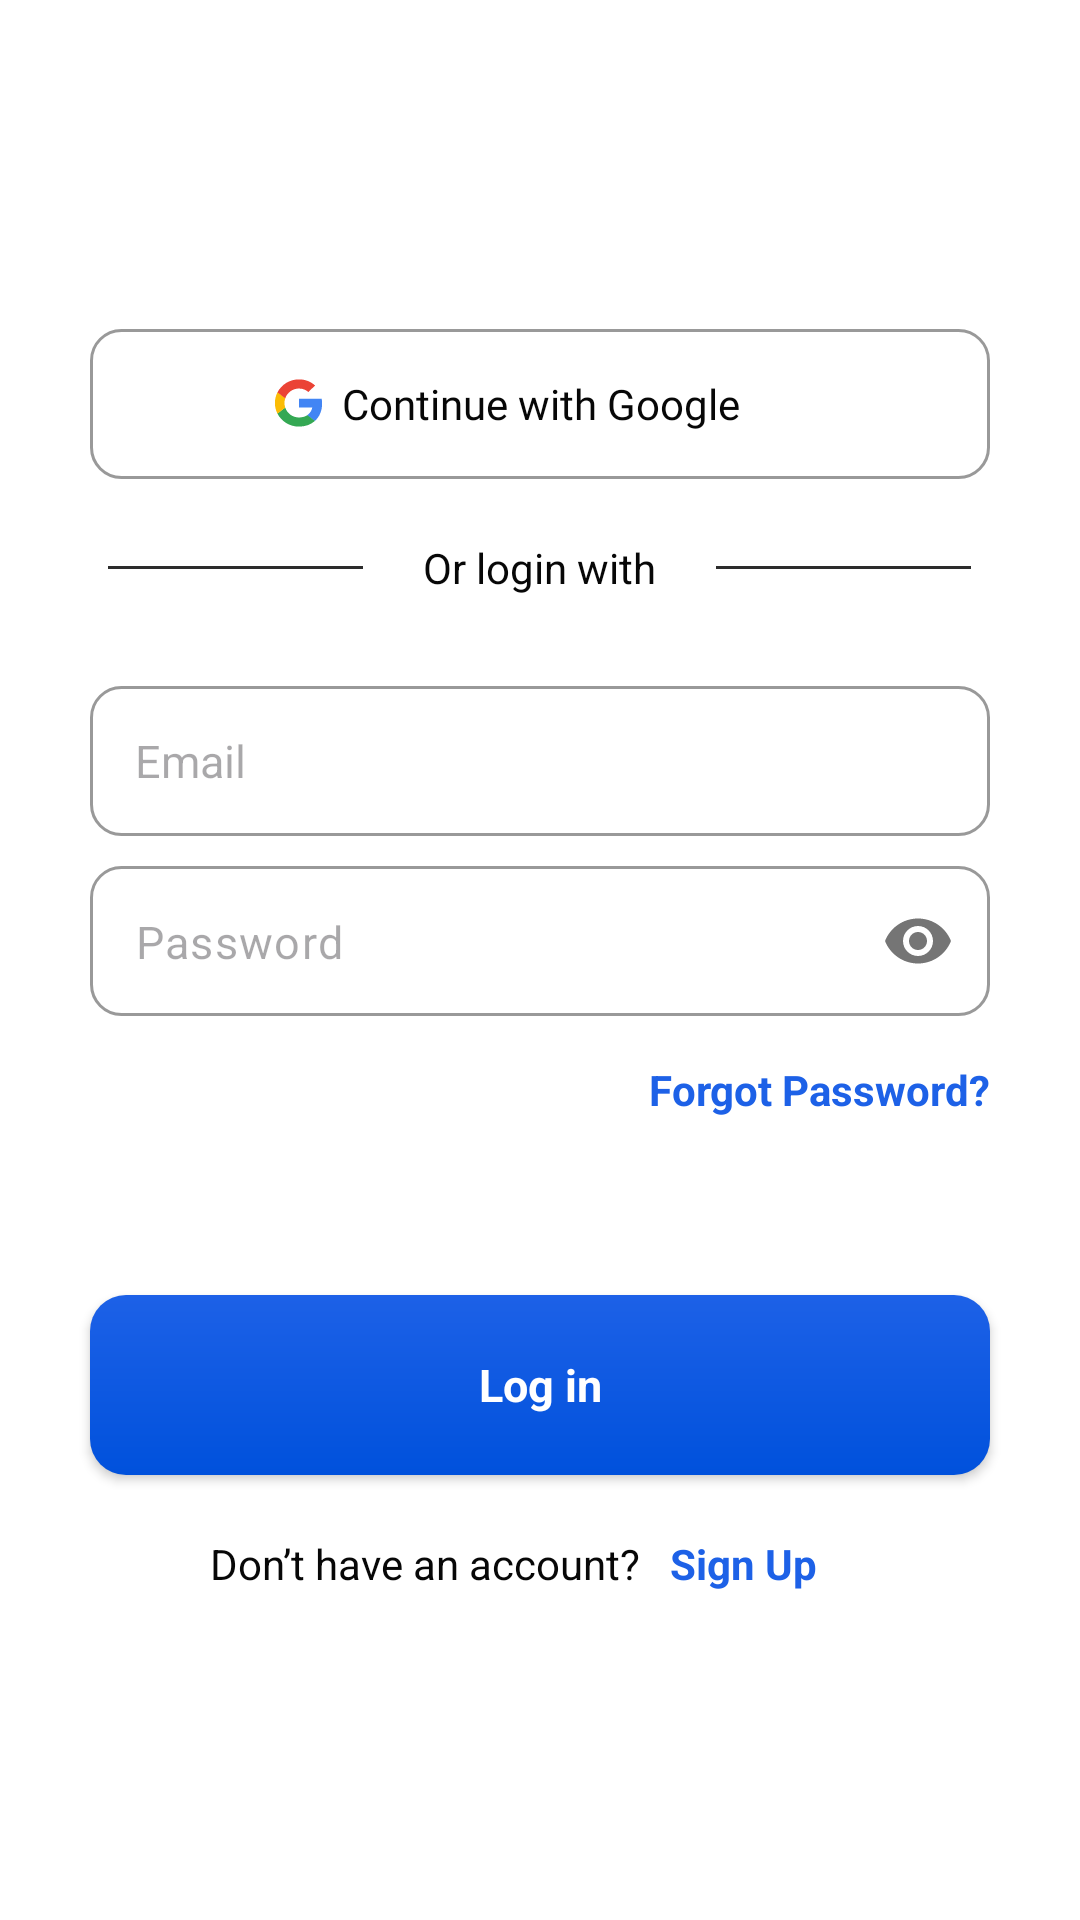

The Android layout XML behind this screen, and the referenced resources:
<!-- AndroidManifest.xml: application theme Theme.OCSapp -->
<!-- res/layout/fragment_login.xml -->
<?xml version="1.0" encoding="utf-8"?>
<androidx.constraintlayout.widget.ConstraintLayout xmlns:android="http://schemas.android.com/apk/res/android"
    xmlns:tools="http://schemas.android.com/tools"
    android:layout_width="wrap_content"
    android:layout_height="wrap_content"
    xmlns:app="http://schemas.android.com/apk/res-auto"
    android:id="@+id/fragment_login"
    style="@style/SCREEN"
    tools:context=".fragments.LoginFragment">

    <LinearLayout
        android:id="@+id/cont_main"
        android:layout_width="360dp"
        android:layout_height="wrap_content"
        android:orientation="vertical"
        app:layout_constraintBottom_toBottomOf="parent"
        app:layout_constraintEnd_toEndOf="parent"
        app:layout_constraintStart_toStartOf="parent"
        app:layout_constraintTop_toTopOf="parent"
        tools:ignore="MissingConstraints">

        <LinearLayout
            android:id="@+id/google"
            android:layout_width="300dp"
            android:layout_height="50dp"
            android:layout_gravity="center"
            android:background="@drawable/bg_google"
            android:clickable="true">

            <TextView
                android:layout_width="wrap_content"
                android:layout_height="wrap_content"
                android:layout_gravity="center"
                android:layout_marginStart="60dp"
                android:drawableLeft="@drawable/google"
                android:drawablePadding="5dp"
                style="@style/TEXT"
                android:fontFamily="@font/adlam_display"
                android:text="Continue with Google" />

        </LinearLayout>


        <RelativeLayout
            android:layout_width="match_parent"
            android:layout_height="wrap_content"
            android:layout_gravity="center"
            android:layout_marginTop="20dp"
            android:orientation="horizontal">

            <LinearLayout
                android:layout_width="wrap_content"
                android:layout_height="wrap_content"
                android:layout_centerInParent="true">

                <View
                    android:layout_width="85dp"
                    android:layout_height="1dp"
                    android:layout_gravity="center"
                    android:layout_marginEnd="20dp"
                    style="@style/VIEW"/>

                <TextView
                    android:layout_width="wrap_content"
                    android:layout_height="wrap_content"
                    android:layout_gravity="center"
                    android:text="Or login with"
                    style="@style/TEXT" />

                <View
                    android:layout_width="85dp"
                    android:layout_height="1dp"
                    android:layout_gravity="center"
                    android:layout_marginStart="20dp"
                    style="@style/VIEW" />


            </LinearLayout>


        </RelativeLayout>


        <EditText
            android:id="@+id/email"
            android:layout_width="300dp"
            android:layout_height="50dp"
            android:layout_marginTop="30dp"
            android:background="@drawable/bg_google"
            android:hint="Email"
            android:inputType="textEmailAddress"
            android:paddingStart="15dp"
            android:layout_gravity="center"
            style="@style/TEXT"
            android:textSize="15sp" />

        <com.google.android.material.textfield.TextInputLayout
            android:layout_width="wrap_content"
            android:layout_height="wrap_content"
            android:layout_marginTop="10dp"
            android:textColorHint="#A9A9A9"
            android:layout_gravity="center"
            app:hintEnabled="false"
            app:passwordToggleEnabled="true">

            <com.google.android.material.textfield.TextInputEditText
                android:id="@+id/password"
                android:layout_width="300dp"
                android:layout_height="50dp"
                android:background="@drawable/bg_google"
                android:hint="Password"
                android:inputType="textPassword"
                android:paddingStart="15dp"
                android:paddingTop="15dp"
                style="@style/TEXT"
                android:textSize="15sp" />

        </com.google.android.material.textfield.TextInputLayout>


        <RelativeLayout
            android:layout_width="match_parent"
            android:layout_height="wrap_content"
            android:layout_marginTop="15dp"
            android:orientation="horizontal">


            <TextView
                android:id="@+id/forgot"
                android:layout_width="wrap_content"
                android:layout_height="wrap_content"
                android:layout_alignParentEnd="true"
                android:clickable="true"
                android:fontFamily="sans-serif"
                android:text="Forgot Password?"
                android:layout_marginEnd="30dp"
                android:textColor="#1D61E7"
                android:textStyle="bold" />

        </RelativeLayout>

        <RelativeLayout
            android:layout_width="match_parent"
            android:layout_height="wrap_content"
            android:layout_marginTop="20dp"
            android:layout_marginHorizontal="30dp">

            <TextView
                android:id="@+id/error"
                android:layout_width="match_parent"
                android:layout_height="wrap_content"
                android:textAlignment="center"
                android:fontFamily="sans-serif"
                android:textColor="#C10000"/>

            <ProgressBar
                android:id="@+id/progressBar"
                android:layout_width="wrap_content"
                android:layout_height="wrap_content"
                android:layout_marginTop="10dp"
                android:layout_centerInParent="true"
                android:layout_below="@id/error"
                android:visibility="gone"
                />

        </RelativeLayout>

        <androidx.appcompat.widget.AppCompatButton
            android:id="@+id/login_btn"
            android:layout_width="match_parent"
            android:layout_height="60dp"
            android:layout_marginTop="20dp"
            android:background="@drawable/bg_button_login"
            android:fontFamily="sans-serif"
            android:text="Log in"
            android:layout_marginHorizontal="30dp"
            android:textAllCaps="false"
            android:textColor="@color/white"
            android:textSize="15sp"
            android:textStyle="bold" />


        <LinearLayout
            android:layout_width="match_parent"
            android:layout_height="wrap_content"
            android:orientation="horizontal"
            android:layout_marginStart="20dp"
            android:layout_marginTop="20dp">


            <TextView
                android:layout_width="wrap_content"
                android:layout_height="wrap_content"
                android:layout_marginStart="50dp"
                android:fontFamily="sans-serif"
                style="@style/TEXT"
                android:text="Don’t have an account?" />

            <TextView
                android:id="@+id/signup"
                android:layout_width="wrap_content"
                android:layout_height="wrap_content"
                android:layout_marginStart="10dp"
                android:clickable="true"
                android:fontFamily="sans-serif"
                android:text="Sign Up"
                android:textColor="#1D61E7"
                android:textStyle="bold" />

        </LinearLayout>


    </LinearLayout>

</androidx.constraintlayout.widget.ConstraintLayout>
<!-- resources referenced by this layout -->
<resources>
  <color name="white">#FFFFFF</color>
  <!-- drawable bg_button_login (drawable) -->
  <?xml version="1.0" encoding="utf-8"?>
  <shape xmlns:android="http://schemas.android.com/apk/res/android">
      <gradient android:angle="100" android:startColor="#1D61E7" android:endColor="#0051DC"/>
      <corners android:radius="12dp"/>
  </shape>
  <!-- drawable bg_google (drawable) -->
  <?xml version="1.0" encoding="utf-8"?>
  <shape xmlns:android="http://schemas.android.com/apk/res/android">
      <corners android:radius="10dp"/>
      <stroke android:color="#999999" android:width="1dp"/>
      <solid android:color="@color/white"/>
  </shape>
  <!-- drawable google (drawable) -->
  <vector xmlns:android="http://schemas.android.com/apk/res/android"
      android:width="19dp"
      android:height="18dp"
      android:viewportWidth="19"
      android:viewportHeight="18">
    <path
        android:pathData="M17.376,9.175C17.376,8.527 17.322,8.055 17.206,7.565H9.661V10.487H14.09C14.001,11.214 13.519,12.307 12.447,13.042L12.432,13.14L14.818,14.951L14.983,14.967C16.501,13.594 17.376,11.572 17.376,9.175Z"
        android:fillColor="#4285F4"/>
    <path
        android:pathData="M9.661,16.875C11.831,16.875 13.652,16.175 14.982,14.967L12.447,13.042C11.768,13.506 10.857,13.83 9.661,13.83C7.536,13.83 5.732,12.456 5.09,10.557L4.995,10.565L2.515,12.447L2.482,12.535C3.804,15.108 6.518,16.875 9.661,16.875Z"
        android:fillColor="#34A853"/>
    <path
        android:pathData="M5.09,10.557C4.92,10.068 4.822,9.542 4.822,9C4.822,8.457 4.92,7.932 5.081,7.442L5.077,7.338L2.565,5.427L2.483,5.465C1.938,6.532 1.626,7.731 1.626,9C1.626,10.269 1.938,11.467 2.483,12.535L5.09,10.557Z"
        android:fillColor="#FBBC05"/>
    <path
        android:pathData="M9.661,4.17C11.17,4.17 12.188,4.809 12.768,5.343L15.036,3.172C13.643,1.904 11.831,1.125 9.661,1.125C6.518,1.125 3.804,2.892 2.482,5.465L5.081,7.442C5.732,5.544 7.536,4.17 9.661,4.17Z"
        android:fillColor="#EB4335"/>
  </vector>
  <style name="SCREEN">
          <item name="android:background">@color/white</item>
      </style>
  <style name="TEXT">
          <item name="android:textColor">#070707</item>
      </style>
  <style name="VIEW">
          <item name="android:background">#2C2C2C</item>
      </style>
  <style name="Theme.OCSapp" parent="Base.Theme.OCSapp" />
  <style name="Base.Theme.OCSapp" parent="Theme.Material3.DayNight.NoActionBar">
          
          
  
          <item name="android:statusBarColor">@android:color/transparent</item>
      </style>
</resources>
